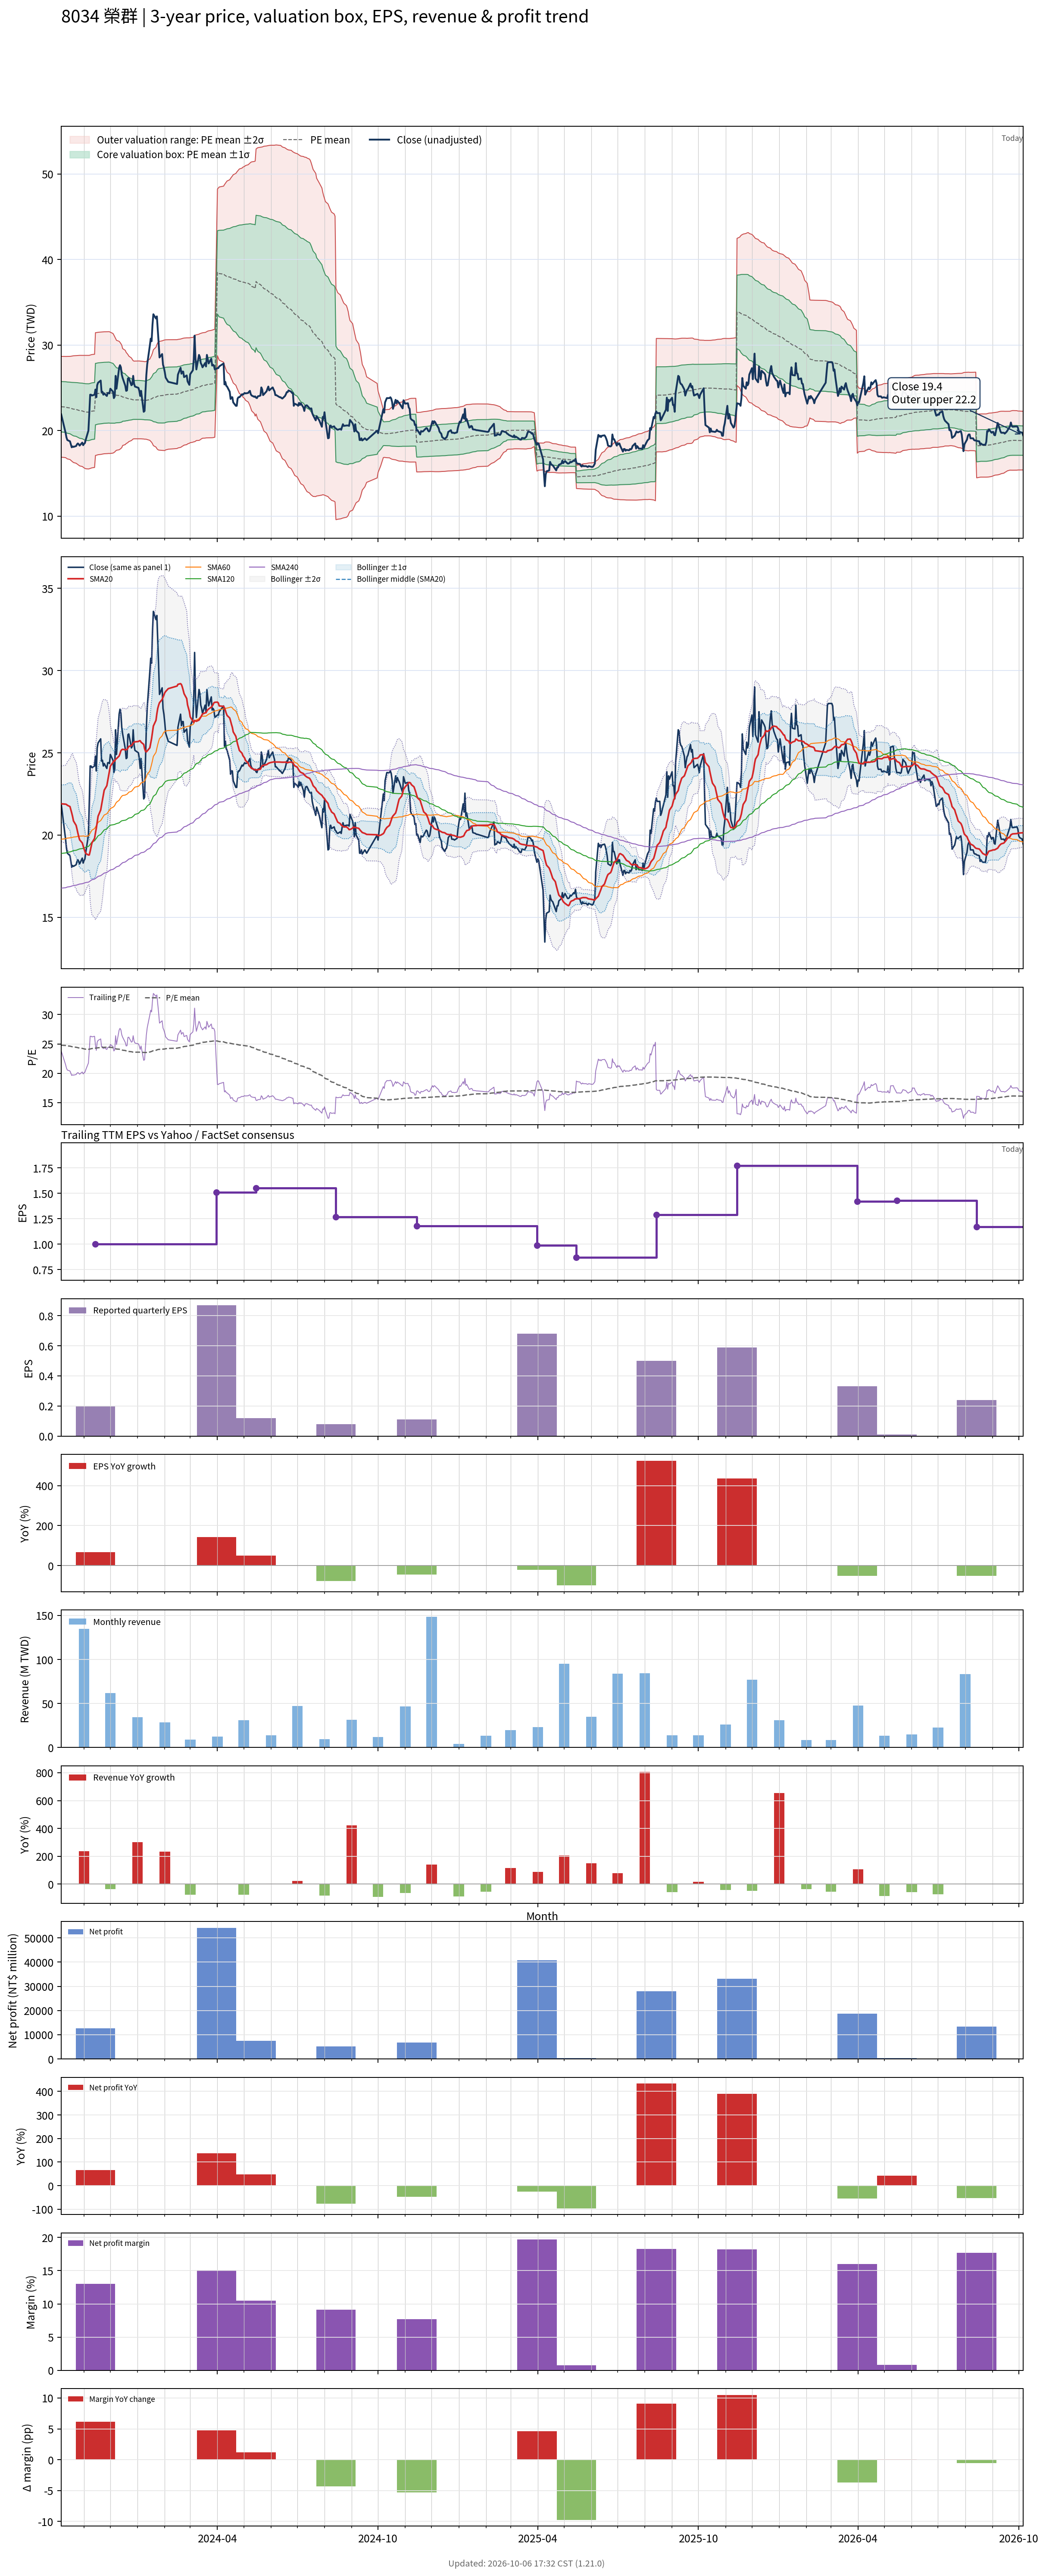

Values plotted in this chart, from the file beside it:
# chart-version: skill-stock-dynamic-val…
date, close, available_date, period_end, eps, ttm_eps, pe, pe_mean, pe_std, price_m2, price_m1, price_mean, price_p1, price_p2, forward_eps, forward_pe, forward_pe_mean, forward_pe_std, forward_price_m2, forward_price_m1, forward_price_mean, forward_price_p1, forward_price_p2, sma20
2023-10-06, 21.9, 2023-08-14, 2023-06-30, 0.36, 0.92, 23.8, 24.77, 3.201, 16.9, 19.85, 22.79, 25.74, 28.68, , , , , , , , , , 21.9
2023-10-11, 19.75, 2023-08-14, 2023-06-30, 0.36, 0.92, 21.47, 24.74, 3.214, 16.84, 19.8, 22.76, 25.71, 28.67, , , , , , , , , , 21.88
2023-10-12, 19.2, 2023-08-14, 2023-06-30, 0.36, 0.92, 20.87, 24.7, 3.232, 16.78, 19.75, 22.72, 25.7, 28.67, , , , , , , , , , 21.86
2023-10-13, 18.9, 2023-08-14, 2023-06-30, 0.36, 0.92, 20.54, 24.66, 3.254, 16.7, 19.69, 22.69, 25.68, 28.68, , , , , , , , , , 21.81
2023-10-16, 18.75, 2023-08-14, 2023-06-30, 0.36, 0.92, 20.38, 24.62, 3.277, 16.62, 19.64, 22.65, 25.67, 28.68, , , , , , , , , , 21.73
2023-10-17, 18.4, 2023-08-14, 2023-06-30, 0.36, 0.92, 20, 24.58, 3.304, 16.53, 19.57, 22.61, 25.65, 28.69, , , , , , , , , , 21.54
2023-10-18, 18.05, 2023-08-14, 2023-06-30, 0.36, 0.92, 19.62, 24.53, 3.334, 16.44, 19.5, 22.57, 25.64, 28.71, , , , , , , , , , 21.34
2023-10-19, 18.15, 2023-08-14, 2023-06-30, 0.36, 0.92, 19.73, 24.5, 3.362, 16.35, 19.45, 22.54, 25.63, 28.73, , , , , , , , , , 21.12
2023-10-20, 18.1, 2023-08-14, 2023-06-30, 0.36, 0.92, 19.67, 24.47, 3.39, 16.27, 19.39, 22.51, 25.63, 28.75, , , , , , , , , , 20.86
2023-10-23, 18.2, 2023-08-14, 2023-06-30, 0.36, 0.92, 19.78, 24.43, 3.417, 16.19, 19.33, 22.48, 25.62, 28.76, , , , , , , , , , 20.59
2023-10-24, 18.4, 2023-08-14, 2023-06-30, 0.36, 0.92, 20, 24.39, 3.441, 16.11, 19.28, 22.44, 25.61, 28.77, , , , , , , , , , 20.36
2023-10-25, 18.5, 2023-08-14, 2023-06-30, 0.36, 0.92, 20.11, 24.36, 3.463, 16.04, 19.22, 22.41, 25.59, 28.78, , , , , , , , , , 20.12
2023-10-26, 18.4, 2023-08-14, 2023-06-30, 0.36, 0.92, 20, 24.32, 3.486, 15.96, 19.17, 22.38, 25.58, 28.79, , , , , , , , , , 19.9
2023-10-27, 18.25, 2023-08-14, 2023-06-30, 0.36, 0.92, 19.84, 24.28, 3.51, 15.88, 19.11, 22.34, 25.57, 28.8, , , , , , , , , , 19.71
2023-10-30, 18.6, 2023-08-14, 2023-06-30, 0.36, 0.92, 20.22, 24.24, 3.528, 15.81, 19.06, 22.3, 25.55, 28.79, , , , , , , , , , 19.53
2023-10-31, 18.3, 2023-08-14, 2023-06-30, 0.36, 0.92, 19.89, 24.2, 3.549, 15.73, 18.99, 22.26, 25.53, 28.79, , , , , , , , , , 19.35
2023-11-01, 18.45, 2023-08-14, 2023-06-30, 0.36, 0.92, 20.05, 24.15, 3.569, 15.66, 18.94, 22.22, 25.51, 28.79, , , , , , , , , , 19.17
2023-11-02, 18.55, 2023-08-14, 2023-06-30, 0.36, 0.92, 20.16, 24.12, 3.587, 15.59, 18.89, 22.19, 25.49, 28.79, , , , , , , , , , 19.02
2023-11-03, 18.95, 2023-08-14, 2023-06-30, 0.36, 0.92, 20.6, 24.1, 3.601, 15.55, 18.86, 22.17, 25.48, 28.8, , , , , , , , , , 18.89
2023-11-06, 20, 2023-08-14, 2023-06-30, 0.36, 0.92, 21.74, 24.08, 3.607, 15.52, 18.84, 22.16, 25.48, 28.79, , , , , , , , , , 18.79
2023-11-07, 22, 2023-08-14, 2023-06-30, 0.36, 0.92, 23.91, 24.1, 3.601, 15.55, 18.86, 22.17, 25.49, 28.8, , , , , , , , , , 18.8
2023-11-08, 24.2, 2023-08-14, 2023-06-30, 0.36, 0.92, 26.3, 24.14, 3.601, 15.58, 18.89, 22.21, 25.52, 28.83, , , , , , , , , , 19.02
2023-11-09, 24.2, 2023-08-14, 2023-06-30, 0.36, 0.92, 26.3, 24.17, 3.6, 15.62, 18.93, 22.24, 25.55, 28.87, , , , , , , , , , 19.27
2023-11-10, 24.1, 2023-08-14, 2023-06-30, 0.36, 0.92, 26.2, 24.21, 3.597, 15.66, 18.97, 22.28, 25.59, 28.89, , , , , , , , , , 19.53
2023-11-13, 24.2, 2023-08-14, 2023-06-30, 0.36, 0.92, 26.3, 24.25, 3.595, 15.7, 19, 22.31, 25.62, 28.93, , , , , , , , , , 19.8
2023-11-14, 24.8, 2023-11-14, 2023-09-30, 0.2, 1, 24.8, 24.28, 3.588, 17.1, 20.69, 24.28, 27.86, 31.45, , , , , , , , , , 20.12
2023-11-15, 23.9, 2023-11-14, 2023-09-30, 0.2, 1, 23.9, 24.29, 3.584, 17.12, 20.71, 24.29, 27.87, 31.46, , , , , , , , , , 20.41
2023-11-16, 25.3, 2023-11-14, 2023-09-30, 0.2, 1, 25.3, 24.31, 3.58, 17.15, 20.73, 24.31, 27.89, 31.47, , , , , , , , , , 20.77
2023-11-17, 25.6, 2023-11-14, 2023-09-30, 0.2, 1, 25.6, 24.34, 3.577, 17.19, 20.76, 24.34, 27.92, 31.5, , , , , , , , , , 21.14
2023-11-20, 25.85, 2023-11-14, 2023-09-30, 0.2, 1, 25.85, 24.37, 3.574, 17.22, 20.8, 24.37, 27.95, 31.52, , , , , , , , , , 21.53
2023-11-21, 24.5, 2023-11-14, 2023-09-30, 0.2, 1, 24.5, 24.38, 3.572, 17.24, 20.81, 24.38, 27.96, 31.53, , , , , , , , , , 21.83
2023-11-22, 24.55, 2023-11-14, 2023-09-30, 0.2, 1, 24.55, 24.4, 3.568, 17.26, 20.83, 24.4, 27.97, 31.54, , , , , , , , , , 22.14
2023-11-23, 24.2, 2023-11-14, 2023-09-30, 0.2, 1, 24.2, 24.41, 3.565, 17.28, 20.85, 24.41, 27.98, 31.54, , , , , , , , , , 22.43
2023-11-24, 24.35, 2023-11-14, 2023-09-30, 0.2, 1, 24.35, 24.42, 3.563, 17.3, 20.86, 24.42, 27.99, 31.55, , , , , , , , , , 22.73
2023-11-27, 24.05, 2023-11-14, 2023-09-30, 0.2, 1, 24.05, 24.43, 3.56, 17.31, 20.87, 24.43, 27.99, 31.55, , , , , , , , , , 23
2023-11-28, 24.4, 2023-11-14, 2023-09-30, 0.2, 1, 24.4, 24.44, 3.559, 17.32, 20.88, 24.44, 28, 31.56, , , , , , , , , , 23.31
2023-11-29, 24.4, 2023-11-14, 2023-09-30, 0.2, 1, 24.4, 24.45, 3.558, 17.34, 20.89, 24.45, 28.01, 31.57, , , , , , , , , , 23.61
2023-11-30, 24.35, 2023-11-14, 2023-09-30, 0.2, 1, 24.35, 24.44, 3.556, 17.33, 20.89, 24.44, 28, 31.55, , , , , , , , , , 23.89
2023-12-01, 24.9, 2023-11-14, 2023-09-30, 0.2, 1, 24.9, 24.42, 3.542, 17.33, 20.87, 24.42, 27.96, 31.5, , , , , , , , , , 24.19
2023-12-04, 24.55, 2023-11-14, 2023-09-30, 0.2, 1, 24.55, 24.37, 3.494, 17.38, 20.87, 24.37, 27.86, 31.35, , , , , , , , , , 24.42
2023-12-05, 23.8, 2023-11-14, 2023-09-30, 0.2, 1, 23.8, 24.3, 3.434, 17.43, 20.87, 24.3, 27.74, 31.17, , , , , , , , , , 24.51
2023-12-06, 24, 2023-11-14, 2023-09-30, 0.2, 1, 24, 24.24, 3.363, 17.51, 20.87, 24.24, 27.6, 30.96, , , , , , , , , , 24.5
2023-12-07, 26.4, 2023-11-14, 2023-09-30, 0.2, 1, 26.4, 24.19, 3.282, 17.62, 20.9, 24.19, 27.47, 30.75, , , , , , , , , , 24.61
2023-12-08, 24.9, 2023-11-14, 2023-09-30, 0.2, 1, 24.9, 24.13, 3.212, 17.71, 20.92, 24.13, 27.34, 30.55, , , , , , , , , , 24.65
2023-12-11, 27.35, 2023-11-14, 2023-09-30, 0.2, 1, 27.35, 24.1, 3.168, 17.76, 20.93, 24.1, 27.27, 30.44, , , , , , , , , , 24.81
2023-12-12, 27.65, 2023-11-14, 2023-09-30, 0.2, 1, 27.65, 24.07, 3.119, 17.83, 20.95, 24.07, 27.19, 30.31, , , , , , , , , , 24.95
2023-12-13, 27.4, 2023-11-14, 2023-09-30, 0.2, 1, 27.4, 24.04, 3.062, 17.92, 20.98, 24.04, 27.1, 30.16, , , , , , , , , , 25.12
2023-12-14, 26.55, 2023-11-14, 2023-09-30, 0.2, 1, 26.55, 24, 2.991, 18.02, 21.01, 24, 26.99, 29.98, , , , , , , , , , 25.19
2023-12-15, 26.15, 2023-11-14, 2023-09-30, 0.2, 1, 26.15, 23.93, 2.831, 18.26, 21.1, 23.93, 26.76, 29.59, , , , , , , , , , 25.21
2023-12-18, 25.25, 2023-11-14, 2023-09-30, 0.2, 1, 25.25, 23.88, 2.752, 18.37, 21.12, 23.88, 26.63, 29.38, , , , , , , , , , 25.18
2023-12-19, 24.65, 2023-11-14, 2023-09-30, 0.2, 1, 24.65, 23.82, 2.661, 18.5, 21.16, 23.82, 26.48, 29.14, , , , , , , , , , 25.19
2023-12-20, 24.7, 2023-11-14, 2023-09-30, 0.2, 1, 24.7, 23.78, 2.62, 18.54, 21.16, 23.78, 26.4, 29.02, , , , , , , , , , 25.2
2023-12-21, 26.1, 2023-11-14, 2023-09-30, 0.2, 1, 26.1, 23.75, 2.57, 18.61, 21.18, 23.75, 26.32, 28.89, , , , , , , , , , 25.3
2023-12-22, 26.15, 2023-11-14, 2023-09-30, 0.2, 1, 26.15, 23.71, 2.499, 18.72, 21.22, 23.71, 26.21, 28.71, , , , , , , , , , 25.39
2023-12-25, 25.3, 2023-11-14, 2023-09-30, 0.2, 1, 25.3, 23.67, 2.411, 18.84, 21.26, 23.67, 26.08, 28.49, , , , , , , , , , 25.45
2023-12-26, 25.4, 2023-11-14, 2023-09-30, 0.2, 1, 25.4, 23.63, 2.345, 18.94, 21.28, 23.63, 25.97, 28.32, , , , , , , , , , 25.5
2023-12-27, 26.4, 2023-11-14, 2023-09-30, 0.2, 1, 26.4, 23.6, 2.285, 19.03, 21.31, 23.6, 25.88, 28.17, , , , , , , , , , 25.6
2023-12-28, 25.5, 2023-11-14, 2023-09-30, 0.2, 1, 25.5, 23.59, 2.27, 19.05, 21.32, 23.59, 25.86, 28.13, , , , , , , , , , 25.66
2023-12-29, 25.15, 2023-11-14, 2023-09-30, 0.2, 1, 25.15, 23.59, 2.272, 19.05, 21.32, 23.59, 25.86, 28.13, , , , , , , , , , 25.67
... 661 more rows
